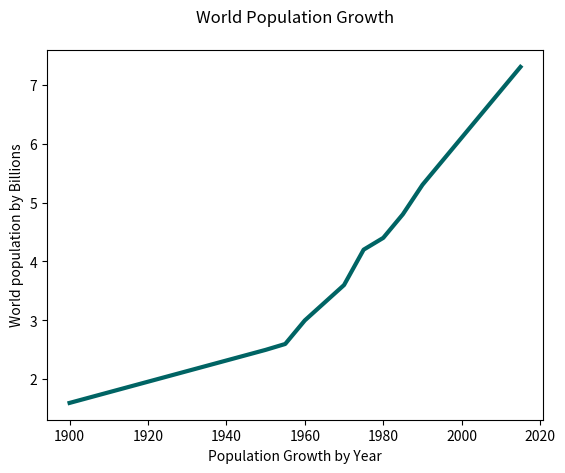

Generate this figure with matplotlib:
import matplotlib.pyplot as plt

# draw a simple line chart showing population growth over the last 115 years
years = [1900, 1950, 1955, 1960, 1965, 1970, 1975, 1980, 1985, 1990, 1995, 2000, 2005, 2010, 2015]
pops = [1.6, 2.5, 2.6, 3.0, 3.3, 3.6, 4.2, 4.4, 4.8, 5.3, 5.7, 6.1, 6.5, 6.9, 7.3]

# plot our chart with data above
plt.plot(years, pops, color=(0/255, 100/255, 100/255), linewidth=3.0)

# label on the left hand side
plt.ylabel("World population by Billions")
#label on the bottom of the chart
plt.xlabel("Population Growth by Year")

#add a title to the chart
plt.title("World Population Growth", pad="20")

# run the show method (this lives inside the pyplot package)
# this will generate a graph in a new window
plt.show()